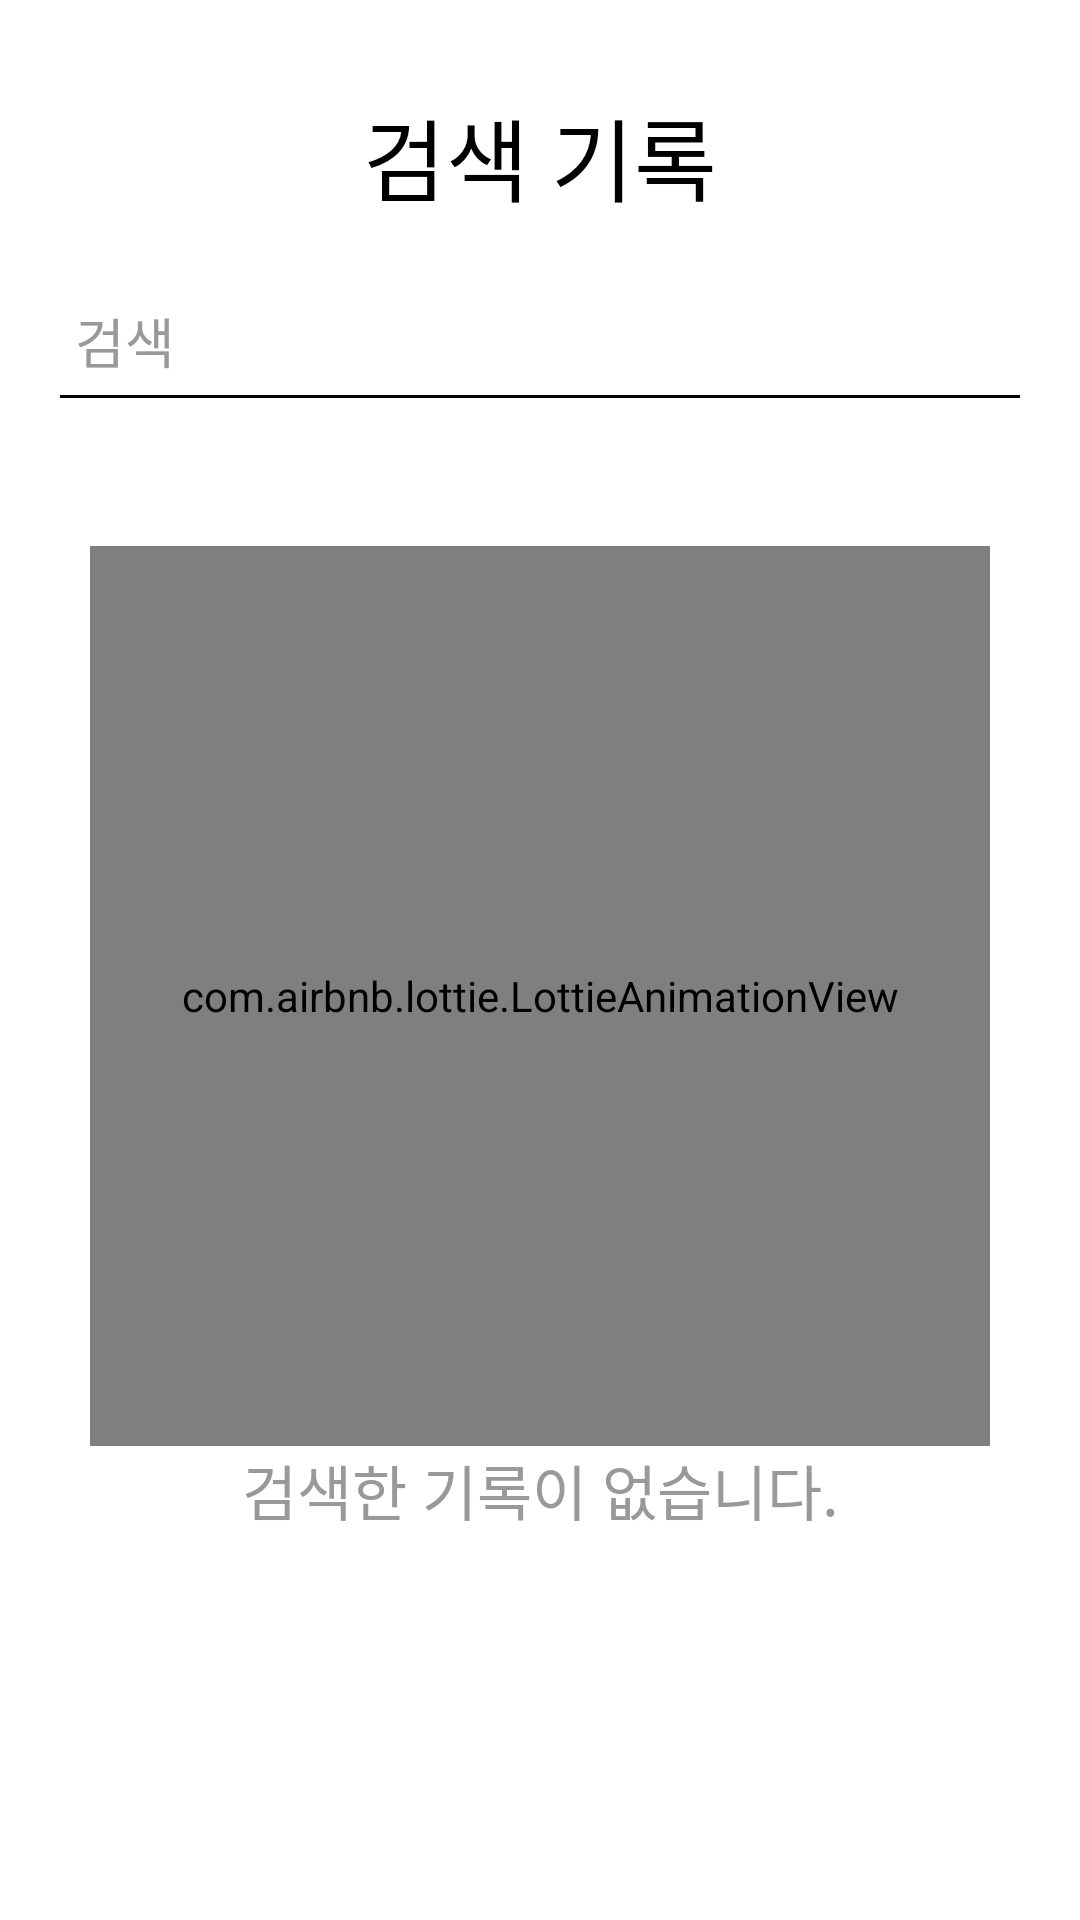

Produce the Android XML layout that renders to this screen, including the resource entries it uses.
<!-- AndroidManifest.xml: application theme Theme.AppCompat.Light.NoActionBar -->
<!-- res/layout/activity_search_results_record.xml -->
<?xml version="1.0" encoding="utf-8"?>
<androidx.constraintlayout.widget.ConstraintLayout xmlns:android="http://schemas.android.com/apk/res/android"
    xmlns:app="http://schemas.android.com/apk/res-auto"
    xmlns:tools="http://schemas.android.com/tools"
    android:layout_width="match_parent"
    android:layout_height="match_parent"
    android:background="@android:color/white"
    android:focusable="true"
    android:focusableInTouchMode="true"
    tools:context="com.wotin.cleansearch.Activity.SearchResultsRecordActivity">

    <ImageView
        android:id="@+id/LeftImageViewSearchResultsRecord"
        android:layout_width="35dp"
        android:layout_height="35dp"
        android:layout_marginLeft="10dp"
        android:layout_marginTop="10dp"
        android:src="@drawable/left_arrow"
        app:layout_constraintLeft_toLeftOf="parent"
        app:layout_constraintTop_toTopOf="parent" />

    <TextView
        android:id="@+id/TitleTextViewSearchResultsRecord"
        android:layout_width="wrap_content"
        android:layout_height="wrap_content"
        android:layout_marginTop="30dp"
        android:fontFamily="@font/mapo"
        android:text="검색 기록"
        android:textColor="@android:color/black"
        android:textSize="30dp"
        app:layout_constraintLeft_toLeftOf="parent"
        app:layout_constraintRight_toRightOf="parent"
        app:layout_constraintTop_toTopOf="parent" />

    <EditText
        android:id="@+id/recordSearchView"
        android:layout_width="0dp"
        android:layout_height="40dp"
        android:layout_marginHorizontal="20dp"
        android:layout_marginTop="20dp"
        android:background="@drawable/search_edit_text_background"
        android:fontFamily="@font/mapo"
        android:hint="검색"
        android:paddingLeft="5dp"
        android:textColor="@android:color/black"
        android:textColorHint="#999999"
        android:theme="@style/EditTheme"
        app:layout_constraintLeft_toLeftOf="parent"
        app:layout_constraintRight_toLeftOf="@id/recordSearchViewXButton"
        app:layout_constraintTop_toBottomOf="@id/TitleTextViewSearchResultsRecord" />

    <ImageView
        android:id="@+id/recordSearchViewXButton"
        android:layout_width="30dp"
        android:layout_height="30dp"
        android:layout_marginRight="27dp"
        android:padding="5dp"
        android:src="@drawable/x_button"
        android:visibility="gone"
        app:layout_constraintBottom_toBottomOf="@id/recordSearchView"
        app:layout_constraintLeft_toRightOf="@id/recordSearchView"
        app:layout_constraintRight_toRightOf="parent" />


    <androidx.recyclerview.widget.RecyclerView
        android:id="@+id/recyclerViewSearchResultsRecordActivity"
        android:layout_width="match_parent"
        android:layout_height="0dp"
        android:layout_marginTop="10dp"
        app:layout_constraintBottom_toBottomOf="parent"
        app:layout_constraintTop_toBottomOf="@id/recordSearchView" />

    <com.airbnb.lottie.LottieAnimationView
        android:id="@+id/SearchLottieAnimationView"
        android:layout_width="300dp"
        android:layout_height="300dp"
        android:layout_marginBottom="50dp"
        app:layout_constraintBottom_toBottomOf="parent"
        app:layout_constraintLeft_toLeftOf="parent"
        app:layout_constraintRight_toRightOf="parent"
        app:layout_constraintTop_toBottomOf="@id/TitleTextViewSearchResultsRecord"
        app:lottie_autoPlay="true"
        app:lottie_fileName="work.json"
        app:lottie_loop="true" />

    <TextView
        android:id="@+id/bottomSearchLottieAnimationTextView"
        android:layout_width="wrap_content"
        android:layout_height="wrap_content"
        android:fontFamily="@font/mapo"
        android:text="검색한 기록이 없습니다."
        android:textColor="#999999"
        android:textSize="20dp"
        app:layout_constraintLeft_toLeftOf="parent"
        app:layout_constraintRight_toRightOf="parent"
        app:layout_constraintTop_toBottomOf="@id/SearchLottieAnimationView" />


</androidx.constraintlayout.widget.ConstraintLayout>
<!-- resources referenced by this layout -->
<resources>
  <!-- drawable search_edit_text_background (drawable) -->
  <?xml version="1.0" encoding="utf-8"?>
  <layer-list xmlns:android="http://schemas.android.com/apk/res/android">
      <item
          android:bottom="1dp"
          android:left="-2dp"
          android:right="-2dp"
          android:top="-2dp">
  
          <shape android:shape="rectangle">
  
              <solid android:color="@android:color/white" />
  
              <stroke
                  android:width="1dp"
                  android:color="@android:color/black" />
  
              <corners
                  android:bottomLeftRadius="1dp"
                  android:bottomRightRadius="1dp"
                  android:topLeftRadius="2dp"
                  android:topRightRadius="2dp" />
  
          </shape>
  
      </item>
  </layer-list>
  <style name="EditTheme" parent="Theme.AppCompat.Light.NoActionBar">
  
          <item name="colorAccent">#000000</item>
  
      </style>
</resources>
